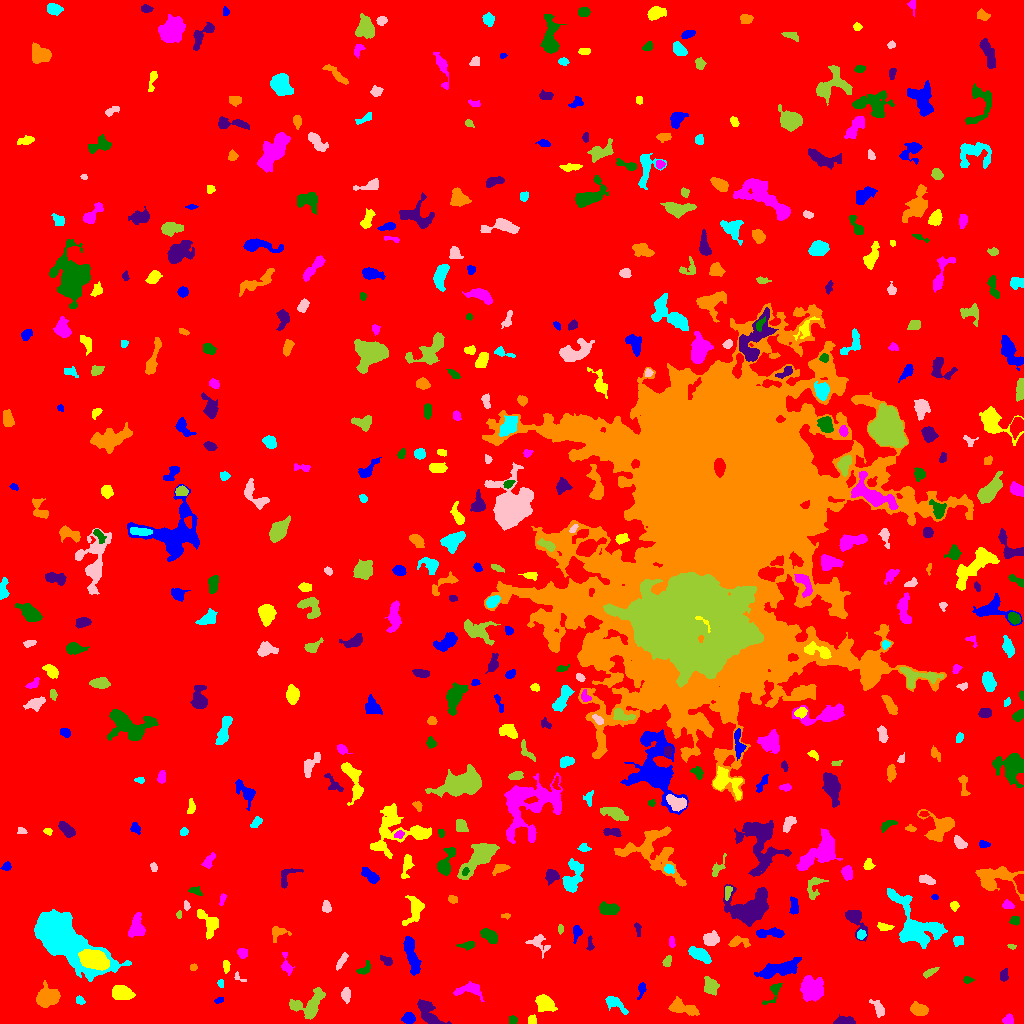

Source data for this figure (header and first rows):
ID, X, Y, A, B, theta, total_flux, mu_max, mu_median, mu_mean, R_fwhm, R_e, R10, R90, x_start, x_end, y_start, y_end, area, greylevel
0, 518.8, 507.2, 303.1, 295.8, -1.136, 2088694, 13.0, 2.0, 2.453, 95.88, 247.4, 94.05, 395.2, 0, 1023, 0, 1023, 851590, 2.453
1, 408.6, 5.482, 2.751, 2.411, 0.03495, 492.0, 9.0, 3.0, 3.644, 3.909, 3.241, 1.262, 5.232, 401, 415, 0, 11, 135, 10.64
2, 531.6, 3.127, 2.322, 1.929, 1.419, 259.0, 7.0, 4.0, 3.408, 3.568, 2.646, 0.9772, 4.029, 528, 536, 0, 9, 76, 11.41
3, 1008, 3.405, 2.571, 2.137, 0.5337, 173.0, 5.0, 2.0, 1.784, 2.821, 2.877, 0.9772, 4.478, 1002, 1013, 0, 10, 97, 8.784
4, 512.8, 3.534, 2.151, 1.972, -0.03793, 133.0, 4.0, 2.0, 1.928, 3.742, 2.646, 0.9772, 4.107, 509, 517, 0, 8, 69, 7.928
5, 843.7, 2.285, 4.836, 1.868, 0.03879, 776.0, 12.0, 5.0, 5.208, 4.406, 3.568, 1.382, 5.726, 833, 855, 0, 9, 149, 10.21
6, 918.8, 14.08, 4.464, 2.786, -0.2711, 1205, 12.0, 6.0, 5.995, 5.863, 4.583, 1.871, 7.001, 910, 928, 8, 22, 201, 9.995
7, 614.8, 19.94, 7.018, 2.477, -0.6215, 345.0, 5.0, 1.0, 1.659, 3.868, 4.068, 1.493, 6.747, 605, 628, 9, 27, 208, 7.659
8, 878.2, 14.61, 5.147, 2.374, -1.052, 403.0, 6.0, 2.0, 2.634, 4.72, 3.949, 1.493, 6.155, 869, 884, 6, 24, 153, 7.634
9, 308.7, 19.39, 9.807, 5.838, 0.4482, 1665, 6.0, 3.0, 3.35, 10.26, 7.313, 2.932, 11.11, 289, 325, 4, 36, 497, 8.35
10, 970.6, 18.07, 7.488, 3.522, -0.1363, 1281, 9.0, 3.0, 3.588, 5.67, 5.47, 2.111, 8.938, 951, 983, 6, 24, 357, 9.588
11, 219.1, 23.46, 2.48, 1.162, 0.3348, 100.0, 5.0, 2.0, 1.923, 2.257, 2.034, 0.5642, 3.385, 214, 223, 20, 26, 52, 7.923
12, 544.3, 20.7, 4.537, 3.13, -0.591, 707.0, 7.0, 2.0, 2.543, 5.262, 4.72, 1.871, 7.485, 535, 557, 12, 29, 278, 8.543
13, 811.5, 34.06, 5.621, 5.18, -0.9843, 3054, 13.0, 5.0, 6.182, 8.156, 6.699, 2.706, 10.67, 800, 823, 22, 48, 494, 11.18
14, 774.2, 32.29, 6.246, 2.431, 1.041, 357.0, 7.0, 2.0, 2.303, 3.29, 3.432, 1.262, 5.997, 762, 782, 19, 40, 155, 9.303
15, 427.4, 11.81, 8.554, 3.643, -0.9159, 1390, 12.0, 3.0, 3.85, 4.886, 5.585, 2.034, 9.202, 417, 451, 0, 24, 361, 8.85
16, 681.3, 15.92, 7.15, 2.832, -0.2553, 804.0, 9.0, 2.0, 2.594, 4.297, 4.82, 1.871, 7.939, 668, 699, 8, 27, 310, 8.594
17, 79.64, 22.89, 2.017, 1.616, -0.5886, 164.0, 7.0, 2.0, 2.377, 2.459, 2.257, 0.7979, 3.613, 76, 85, 19, 28, 69, 10.38
18, 346, 28.82, 3.247, 1.94, -1.511, 450.0, 8.0, 3.0, 3.659, 4.406, 3.241, 1.262, 4.951, 341, 350, 20, 36, 123, 9.659
19, 710.4, 37.29, 3.574, 2.934, -1.455, 763.0, 9.0, 3.0, 3.565, 5.078, 4.029, 1.596, 6.383, 704, 719, 28, 47, 214, 9.565
20, 588.2, 39.03, 3.527, 1.568, 1.015, 157.0, 5.0, 1.5, 1.744, 2.821, 2.706, 0.9772, 4.478, 582, 592, 33, 45, 90, 7.744
21, 642.1, 34.4, 3.934, 1.485, 1.314, 101.0, 2.0, 1.0, 1.031, 4.687, 2.821, 1.262, 4.297, 637, 646, 24, 41, 98, 7.031
22, 121.1, 30.15, 4.968, 3.124, -0.1439, 1341, 10.0, 4.0, 4.722, 6.652, 5.078, 2.034, 7.939, 112, 135, 24, 38, 284, 10.72
23, 470.6, 33.69, 7.272, 3.439, -0.03087, 825.0, 7.0, 3.0, 3.21, 5.642, 4.951, 1.871, 7.899, 453, 484, 22, 42, 257, 8.21
24, 967.1, 43.54, 2.11, 1.611, -0.04012, 97.0, 4.0, 1.0, 1.54, 2.985, 2.185, 0.7979, 3.613, 963, 974, 40, 47, 63, 7.54
25, 1003, 48.17, 2.617, 2.097, 1.386, 234.0, 5.0, 2.0, 2.463, 3.7, 2.877, 1.128, 4.549, 1000, 1008, 42, 55, 95, 8.463
26, 47.27, 26.49, 5.525, 3.982, 0.3309, 2513, 15.0, 5.0, 6.267, 6.652, 5.642, 2.326, 9.356, 36, 60, 16, 43, 401, 11.27
27, 220.8, 39.82, 1.948, 1.501, -1.235, 85.0, 4.0, 2.0, 1.7, 2.877, 2.185, 0.7979, 3.478, 217, 223, 36, 44, 50, 7.7
28, 236.6, 47.59, 2.013, 0.9669, 1.502, 59.0, 4.0, 0.0, 1.035, 2.459, 1.693, 0.5642, 2.646, 234, 246, 42, 52, 57, 8.035
29, 930, 51.04, 4.277, 1.487, 0.5296, 262.0, 6.0, 3.0, 2.646, 4.029, 3.192, 1.128, 4.886, 923, 939, 45, 56, 99, 7.646
30, 615.4, 62.06, 12.13, 2.728, 0.7876, 957.0, 6.0, 3.0, 3.0, 7.959, 5.89, 2.326, 9.009, 600, 634, 47, 77, 319, 8.0
31, 779.8, 54.62, 11.65, 3.142, 0.2618, 2175, 10.0, 4.0, 4.281, 8.253, 6.887, 2.821, 10.85, 754, 801, 45, 66, 508, 9.281
32, 225.9, 57.55, 2.989, 1.451, -1.542, 208.0, 6.0, 3.0, 2.568, 3.613, 2.646, 0.9772, 4.107, 223, 230, 50, 63, 81, 8.568
33, 286.1, 57.92, 5.718, 2.346, -1.367, 392.0, 7.0, 2.0, 2.722, 3.385, 3.7, 1.382, 5.917, 281, 294, 48, 71, 144, 7.722
34, 365, 55.0, 4.162, 2.167, 0.8102, 298.0, 6.0, 3.0, 2.637, 4.297, 3.29, 1.262, 5.14, 356, 370, 49, 63, 113, 8.637
35, 386.2, 62.97, 3.481, 1.911, -0.4728, 232.0, 4.0, 2.0, 2.392, 4.951, 3.192, 1.262, 4.853, 380, 392, 58, 68, 97, 7.392
36, 193.3, 56.16, 1.525, 1.406, 0.9411, 87.0, 5.0, 1.0, 1.74, 2.257, 1.871, 0.5642, 2.985, 190, 197, 53, 60, 50, 8.74
37, 699.1, 69.29, 5.759, 2.66, -0.5316, 952.0, 8.0, 3.0, 3.748, 6.308, 4.951, 1.954, 7.797, 688, 711, 60, 77, 254, 8.748
38, 341.5, 62.34, 5.48, 1.374, 1.001, 161.0, 3.0, 1.0, 1.4, 4.222, 3.385, 1.262, 5.078, 336, 348, 53, 71, 115, 7.4
39, 667.3, 62.51, 2.777, 1.799, 1.011, 131.0, 3.0, 1.0, 1.523, 3.656, 2.877, 1.128, 4.478, 662, 671, 57, 68, 86, 7.523
40, 867, 54.86, 3.496, 2.171, -0.06395, 293.0, 7.0, 2.0, 2.548, 3.192, 3.141, 1.128, 5.14, 858, 873, 49, 62, 115, 8.548
41, 411.9, 67.06, 10.56, 2.665, -1.334, 1334, 8.0, 3.0, 3.429, 7.159, 6.232, 2.394, 9.821, 403, 421, 48, 87, 389, 9.429
42, 93.32, 63.83, 7.042, 3.95, -0.3036, 7247, 31.0, 14.0, 14.07, 8.538, 6.864, 2.764, 10.62, 78, 109, 53, 74, 515, 30.07
43, 242.2, 70.05, 2.687, 2.351, -0.5431, 297.0, 6.0, 3.0, 3.031, 4.37, 3.141, 1.262, 4.951, 237, 247, 65, 75, 98, 8.031
44, 466.9, 78.34, 4.378, 1.778, 0.09913, 289.0, 5.0, 3.0, 2.676, 4.334, 3.478, 1.382, 5.202, 456, 474, 73, 82, 108, 7.676
45, 590.1, 78.97, 3.758, 1.52, -1.532, 186.0, 5.0, 2.0, 2.447, 3.338, 2.821, 1.128, 4.297, 586, 594, 73, 88, 76, 7.447
46, 738.3, 81.63, 5.508, 2.497, 0.02993, 409.0, 6.0, 2.0, 2.494, 4.886, 3.827, 1.493, 6.024, 728, 750, 76, 88, 164, 8.494
47, 958.3, 83.48, 2.46, 2.042, -0.04179, 211.0, 5.0, 2.0, 2.131, 3.742, 2.932, 1.128, 4.406, 953, 963, 77, 87, 99, 9.131
48, 537.5, 81.48, 5.051, 3.829, -0.6139, 452.0, 7.0, 2.0, 2.227, 3.742, 3.868, 1.493, 7.047, 525, 550, 65, 89, 203, 8.227
49, 1011, 77.21, 1.99, 1.22, -0.3181, 97.0, 4.0, 2.0, 2.366, 3.141, 2.034, 0.7979, 3.038, 1007, 1016, 74, 79, 41, 10.37
50, 988.1, 82.04, 6.841, 3.351, -1.014, 652.0, 7.0, 2.0, 2.288, 4.222, 4.787, 1.784, 8.273, 976, 998, 66, 94, 285, 8.288
51, 576.6, 90.73, 4.413, 2.22, 1.422, 281.0, 5.0, 2.0, 2.422, 4.068, 3.478, 1.382, 5.293, 573, 582, 80, 98, 116, 7.422
52, 208.9, 100, 7.566, 4.066, -1.072, 1350, 11.0, 4.0, 4.397, 5.262, 5.262, 2.034, 8.482, 197, 218, 84, 114, 307, 9.397
53, 671.4, 80.64, 2.872, 1.354, -1.458, 91.0, 4.0, 1.0, 1.379, 2.706, 2.257, 0.7979, 3.827, 669, 675, 76, 87, 66, 7.379
54, 489.5, 87.29, 4.981, 2.46, -0.6697, 495.0, 6.0, 3.0, 2.5, 5.67, 4.26, 1.596, 6.531, 480, 497, 80, 95, 198, 8.5
55, 637.6, 94.51, 3.783, 1.391, -1.403, 185.0, 5.0, 3.0, 2.534, 3.568, 2.764, 0.9772, 4.107, 634, 641, 87, 101, 73, 7.534
56, 278, 91.52, 4.215, 3.126, 0.1109, 236.0, 4.0, 1.0, 1.503, 4.652, 3.568, 1.262, 5.863, 272, 291, 81, 97, 157, 7.503
57, 861, 88.42, 2.162, 1.941, 0.729, 132.0, 4.0, 2.0, 1.65, 3.7, 2.585, 0.9772, 4.068, 857, 866, 84, 94, 80, 9.65
58, 710.7, 84.37, 3.731, 3.007, 0.1247, 958.0, 10.0, 5.0, 4.913, 5.614, 4.26, 1.784, 6.747, 703, 719, 78, 93, 195, 9.913
59, 560.3, 94.81, 2.212, 1.271, 1.569, 113.0, 5.0, 2.0, 2.216, 2.459, 2.111, 0.7979, 3.432, 558, 563, 89, 99, 51, 8.216
... 488 more rows
